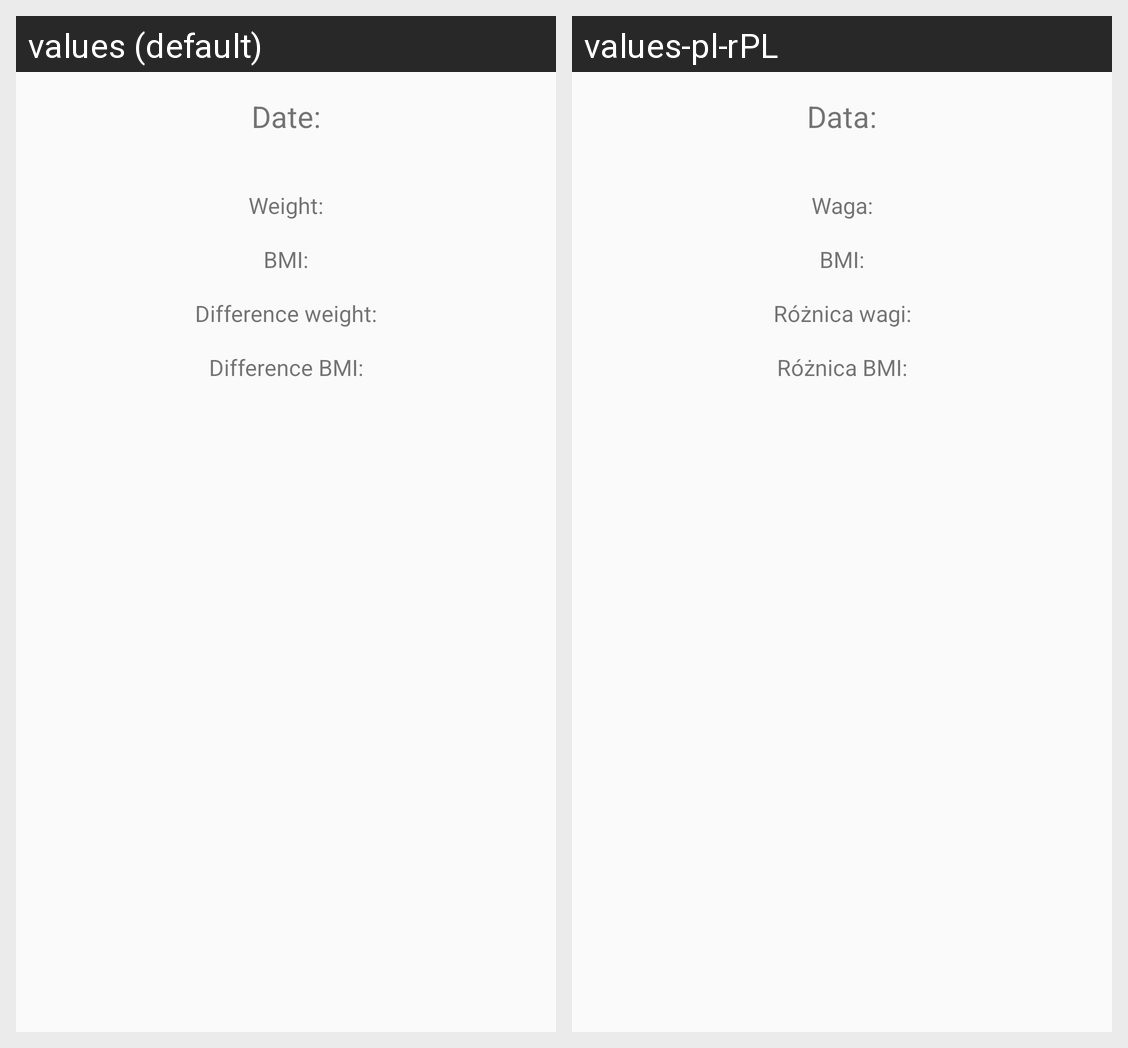

This grid shows one Android layout under two languages. Give, for every string resource on the screen, its name, the default text and each shown locale's text.
Android screen res/layout/activity_history_details.xml rendered under 2 locales, left to right: values (default), values-pl-rPL. Device: Nexus 5 (rendered at 1080×1920; each locale shown at half size, 540×960, under a caption strip naming it); theme AppTheme.
Strings drawn on this screen, with the default value and each locale's value (text and hints the layout hard-codes, and strings that could not be matched under every locale, appear in the picture but are not listed):

date
  values: Date:
  values-pl-rPL: Data:

weight
  values: Weight:
  values-pl-rPL: Waga:

bmi
  values: BMI:
  values-pl-rPL: BMI:

differenceWeight
  values: Difference weight:
  values-pl-rPL: Różnica wagi:

differenceBMI
  values: Difference BMI:
  values-pl-rPL: Różnica BMI:
